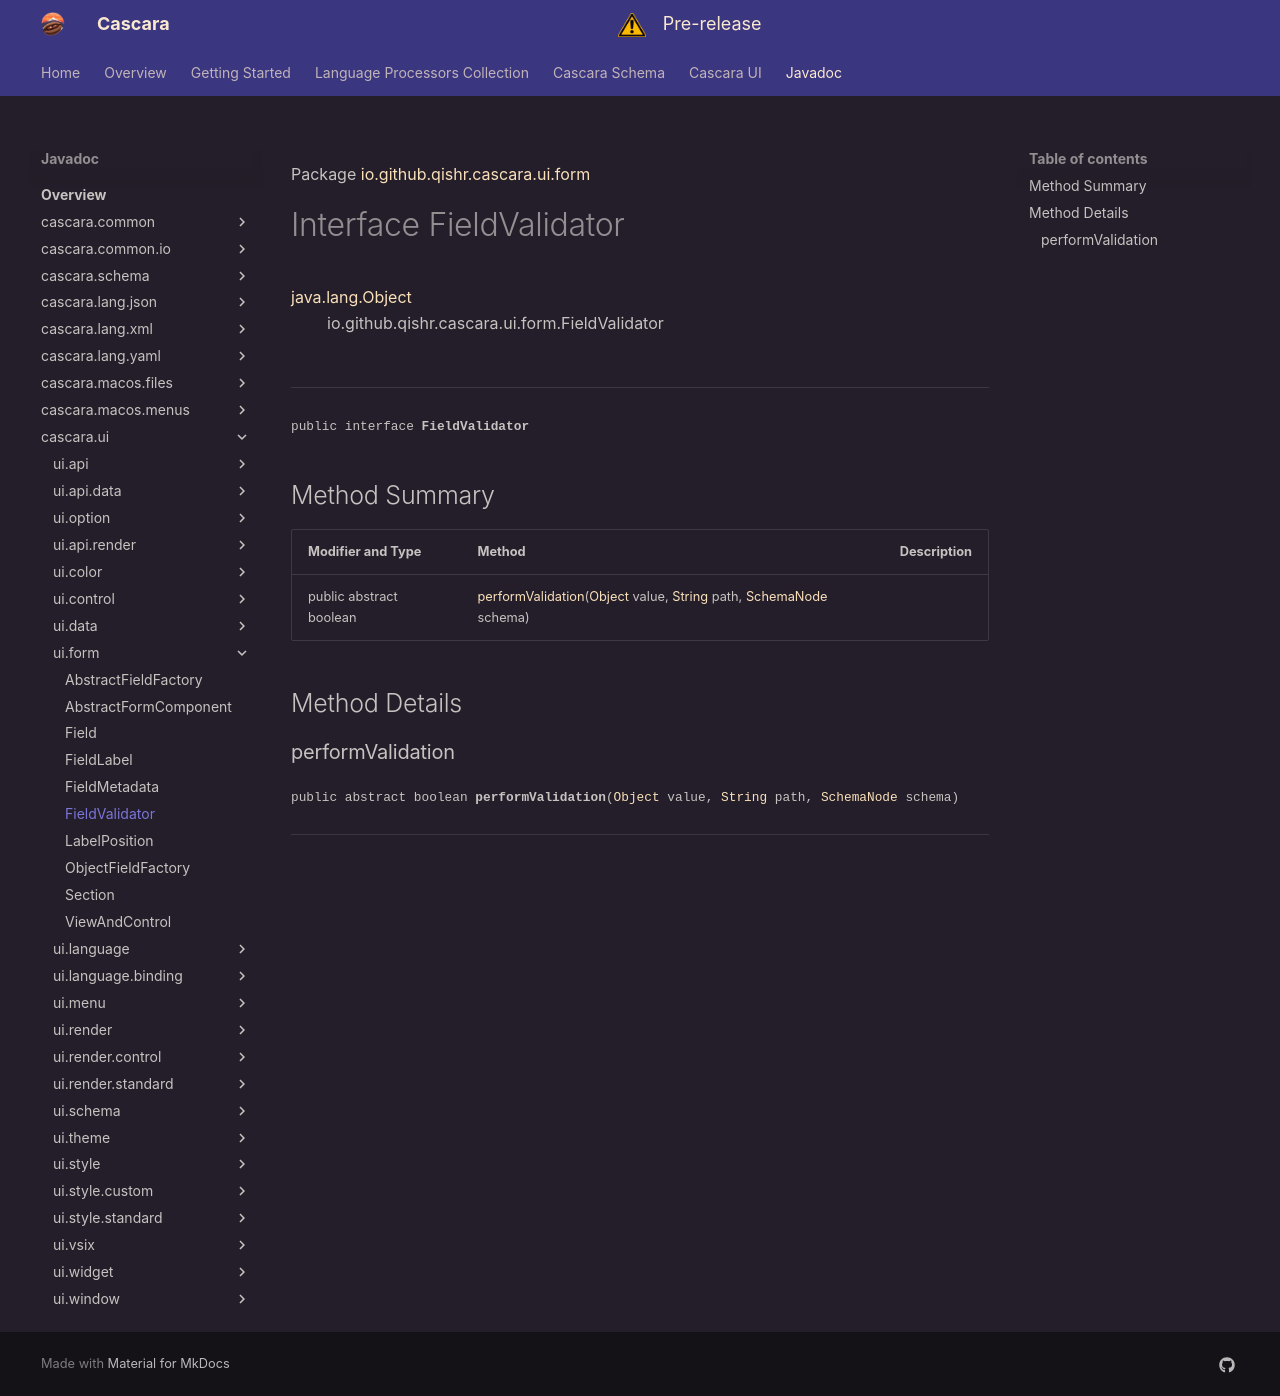

repository: qishr/qishr.github.io · page: javadoc/latest/cascara.ui/io/github/qishr/cascara/ui/form/FieldValidator/index.html · generator: mkdocs

Package [io.github.qishr.cascara.ui.form](index.md)

# Interface FieldValidator
[java.lang.Object](https://docs.oracle.com/en/java/javase/24/docs/api/java.base/java/lang/Object.html)<br/>
        io.github.qishr.cascara.ui.form.FieldValidator<br/>
<br/>

----

<span style="font-family: monospace; font-size: 80%;">public interface __FieldValidator__</span>


## Method Summary

| Modifier and Type       | Method                                                                                                                                                                                                                                                                                                                                                          | Description |
|-------------------------|-----------------------------------------------------------------------------------------------------------------------------------------------------------------------------------------------------------------------------------------------------------------------------------------------------------------------------------------------------------------|-------------|
| public abstract boolean | [performValidation](#performvalidation)([Object](https://docs.oracle.com/en/java/javase/24/docs/api/java.base/java/lang/Object.html) value, [String](https://docs.oracle.com/en/java/javase/24/docs/api/java.base/java/lang/String.html) path, [SchemaNode](../../../../../../../cascara.schema/io/github/qishr/cascara/schema/structure/SchemaNode.md) schema) |             |



## Method Details

### performValidation

<span style="font-family: monospace; font-size: 80%;">public abstract boolean __performValidation__([Object](https://docs.oracle.com/en/java/javase/24/docs/api/java.base/java/lang/Object.html) value, [String](https://docs.oracle.com/en/java/javase/24/docs/api/java.base/java/lang/String.html) path, [SchemaNode](../../../../../../../cascara.schema/io/github/qishr/cascara/schema/structure/SchemaNode.md) schema)</span>




---
